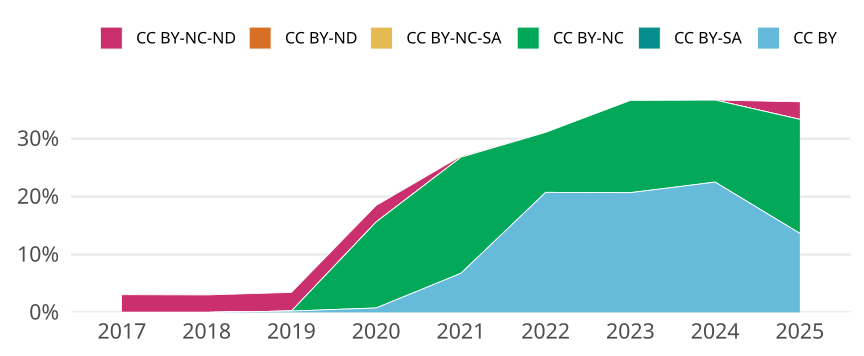

The table this chart was drawn from, first rows:
cr_year, jn_all, cc, cc_total, prop
2017, 458, CC BY, 0, 0
2017, 458, CC BY-SA, 0, 0
2017, 458, CC BY-NC, 0, 0
2017, 458, CC BY-NC-SA, 0, 0
2017, 458, CC BY-ND, 0, 0
2017, 458, CC BY-NC-ND, 14, 0.03057
2018, 465, CC BY, 0, 0
2018, 465, CC BY-SA, 0, 0
2018, 465, CC BY-NC, 0, 0
2018, 465, CC BY-NC-SA, 0, 0
2018, 465, CC BY-ND, 0, 0
2018, 465, CC BY-NC-ND, 14, 0.03011
2019, 434, CC BY, 1, 0.002304
2019, 434, CC BY-SA, 0, 0
2019, 434, CC BY-NC, 0, 0
2019, 434, CC BY-NC-SA, 0, 0
2019, 434, CC BY-ND, 0, 0
2019, 434, CC BY-NC-ND, 14, 0.03226
2020, 525, CC BY, 4, 0.007619
2020, 525, CC BY-SA, 0, 0
2020, 525, CC BY-NC, 78, 0.1486
2020, 525, CC BY-NC-SA, 0, 0
2020, 525, CC BY-ND, 0, 0
2020, 525, CC BY-NC-ND, 15, 0.02857
2021, 489, CC BY, 33, 0.06748
2021, 489, CC BY-SA, 0, 0
2021, 489, CC BY-NC, 98, 0.2004
2021, 489, CC BY-NC-SA, 0, 0
2021, 489, CC BY-ND, 0, 0
2021, 489, CC BY-NC-ND, 1, 0.002045
2022, 357, CC BY, 74, 0.2073
2022, 357, CC BY-SA, 0, 0
2022, 357, CC BY-NC, 37, 0.1036
2022, 357, CC BY-NC-SA, 0, 0
2022, 357, CC BY-ND, 0, 0
2022, 357, CC BY-NC-ND, 0, 0
2023, 295, CC BY, 61, 0.2068
2023, 295, CC BY-SA, 0, 0
2023, 295, CC BY-NC, 47, 0.1593
2023, 295, CC BY-NC-SA, 0, 0
2023, 295, CC BY-ND, 0, 0
2023, 295, CC BY-NC-ND, 0, 0
2024, 240, CC BY, 54, 0.225
2024, 240, CC BY-SA, 0, 0
2024, 240, CC BY-NC, 34, 0.1417
2024, 240, CC BY-NC-SA, 0, 0
2024, 240, CC BY-ND, 0, 0
2024, 240, CC BY-NC-ND, 0, 0
2025, 66, CC BY, 9, 0.1364
2025, 66, CC BY-SA, 0, 0
2025, 66, CC BY-NC, 13, 0.197
2025, 66, CC BY-NC-SA, 0, 0
2025, 66, CC BY-ND, 0, 0
2025, 66, CC BY-NC-ND, 2, 0.0303
